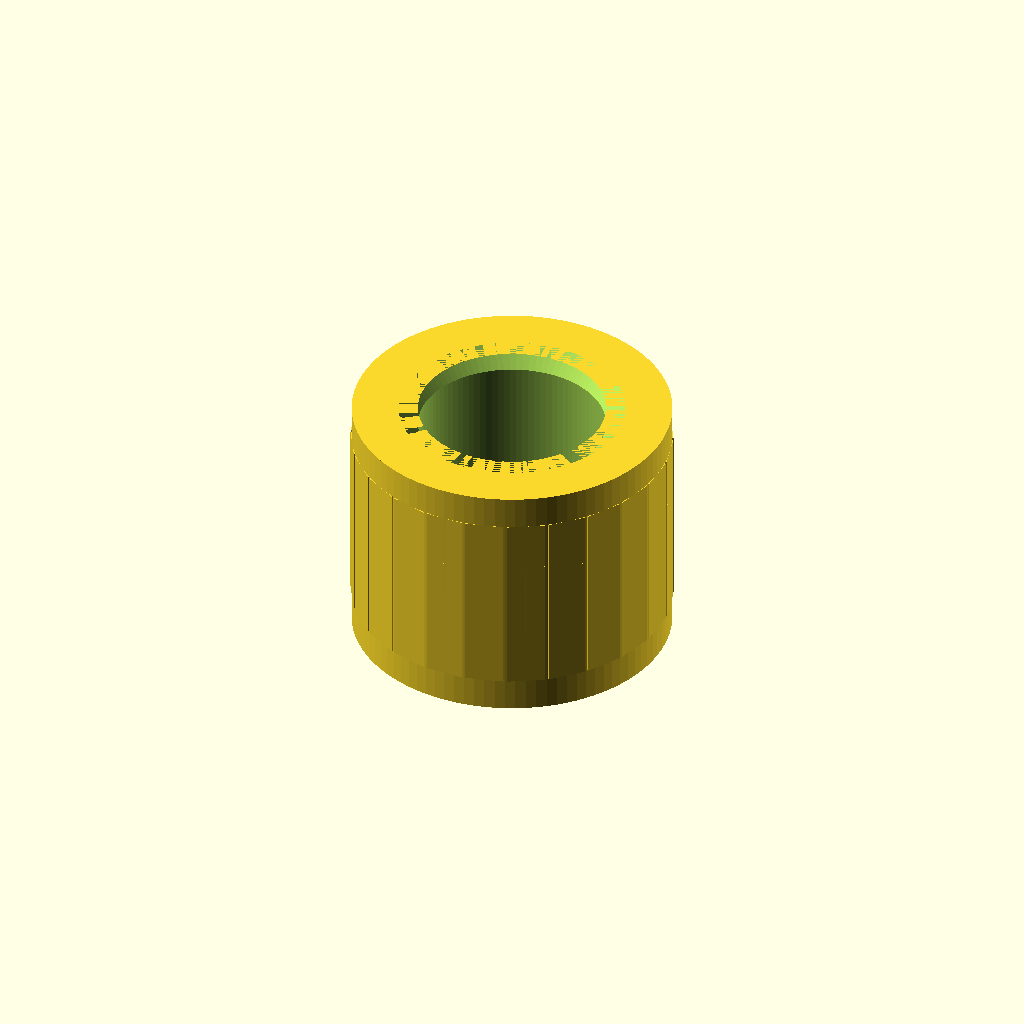
Cell 1 — every parameter at its default value.
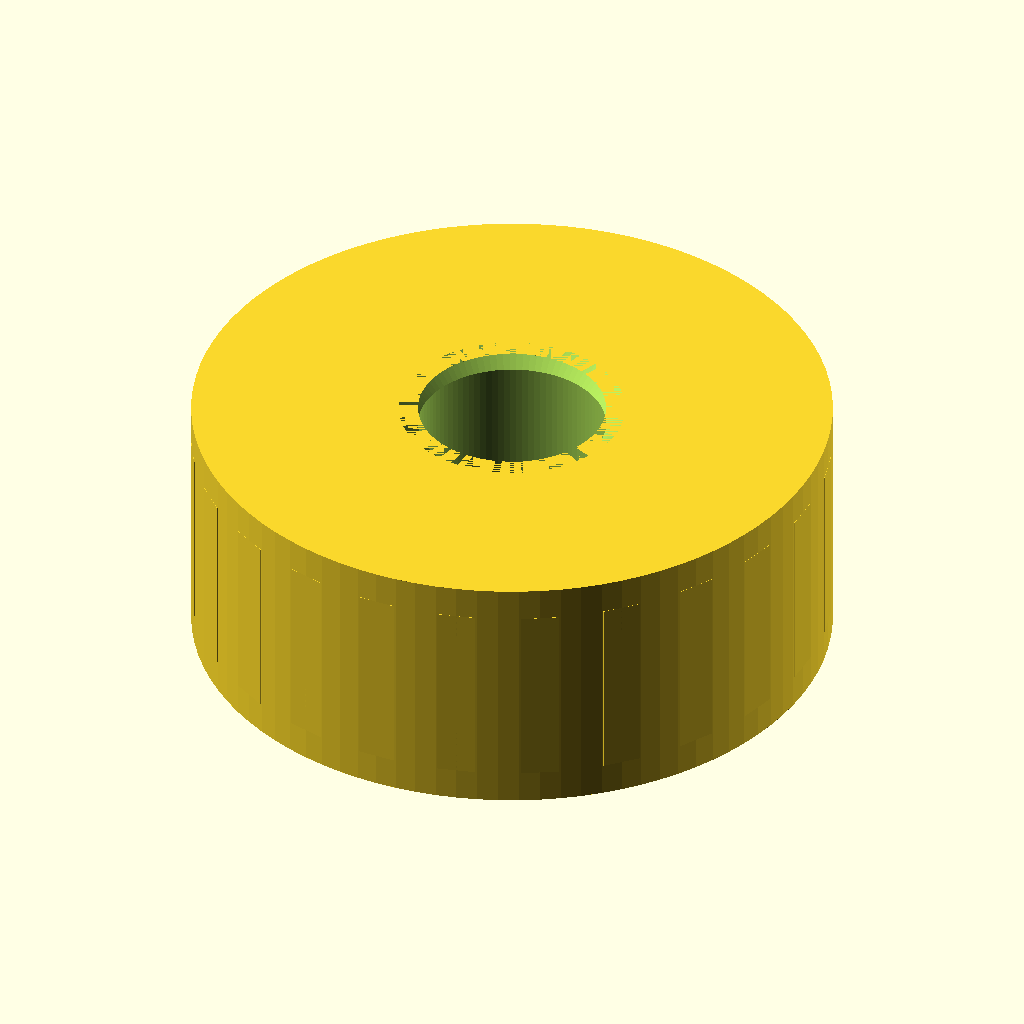
Cell 2: the same model with od = 11.6.
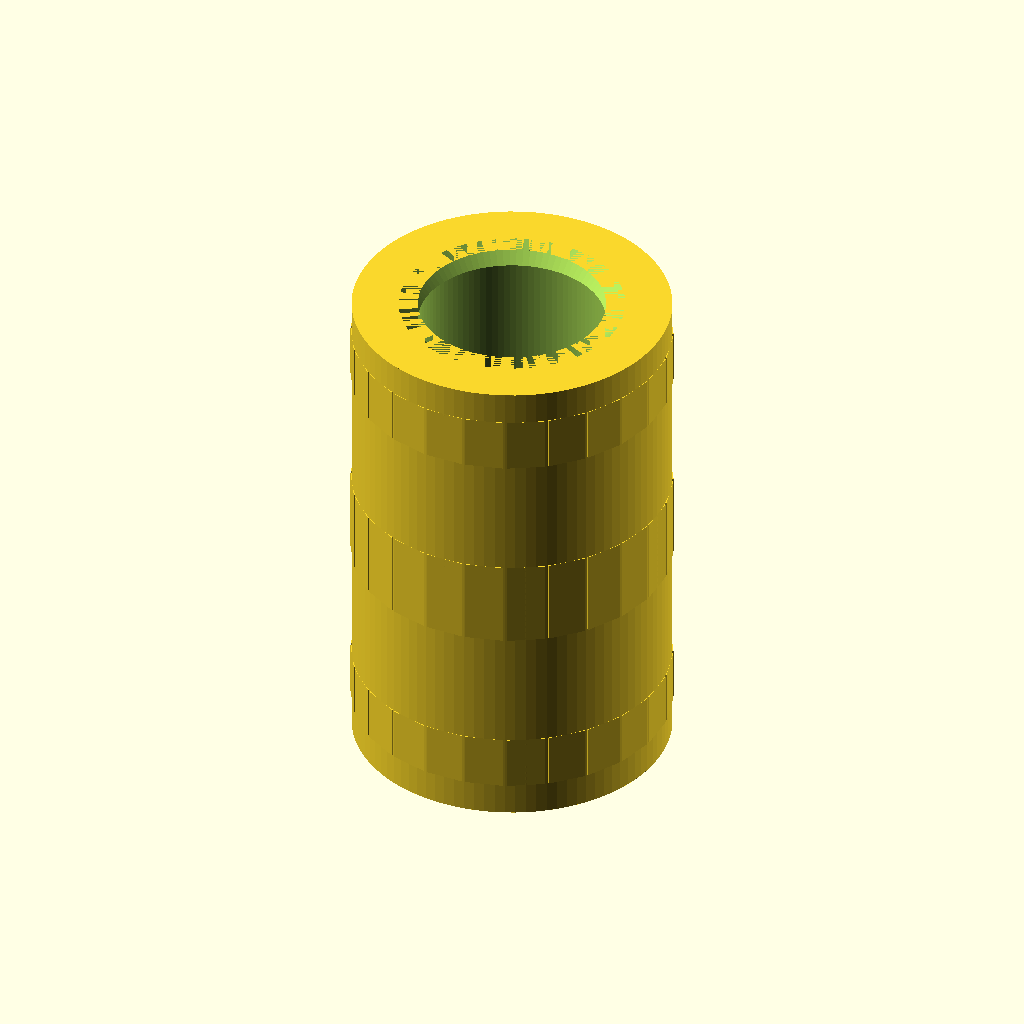
Cell 3: the same model with len = 9.2.
One fixed orthographic camera (rotation 55°, 0°, 25°; colour scheme Cornfield) for every cell.
The OpenSCAD source (results/nopscadlib/baselines/gpt52/scad/insert__F1BM3.scad):
$fn=96;

od = 5.8;
len = 4.6;
screw_d = 3.0;

wall = 0.6;
id = screw_d + 0.4;

knurl_depth = 0.35;
knurl_count = 24;

lead_in = 0.5;
chamfer = 0.35;

module knurl_ring(z0, z1, r_base, depth, n){
    for(i=[0:n-1]){
        rotate([0,0,360*i/n])
            translate([r_base - depth/2,0,(z0+z1)/2])
                cube([depth, 0.7, (z1-z0)], center=true);
    }
}

module insert_body(){
    r = od/2;
    difference(){
        union(){
            cylinder(h=len, r=r, center=true);
            translate([0,0,len/2 - lead_in/2])
                cylinder(h=lead_in, r1=r-0.25, r2=r, center=true);
            translate([0,0,-len/2 + lead_in/2])
                cylinder(h=lead_in, r1=r, r2=r-0.25, center=true);
        }
        translate([0,0,0])
            cylinder(h=len+0.2, r=id/2, center=true);
        translate([0,0,len/2 - chamfer/2])
            cylinder(h=chamfer, r1=id/2, r2=id/2 + 0.35, center=true);
        translate([0,0,-len/2 + chamfer/2])
            cylinder(h=chamfer, r1=id/2 + 0.35, r2=id/2, center=true);
    }
}

module heat_set_insert(){
    difference(){
        union(){
            insert_body();
            knurl_ring(-len/2 + 0.6, -len/2 + 1.6, od/2, knurl_depth, knurl_count);
            knurl_ring(-0.8, 0.8, od/2, knurl_depth, knurl_count);
            knurl_ring(len/2 - 1.6, len/2 - 0.6, od/2, knurl_depth, knurl_count);
        }
        translate([0,0,0])
            cylinder(h=len+0.4, r=id/2, center=true);
    }
}

heat_set_insert();
Customizer parameters (derived from the source; name, type, default, range or options):
od: number, default 5.8
len: number, default 4.6
screw_d: number, default 3
wall: number, default 0.6
knurl_depth: number, default 0.35
knurl_count: number, default 24
lead_in: number, default 0.5
chamfer: number, default 0.35
